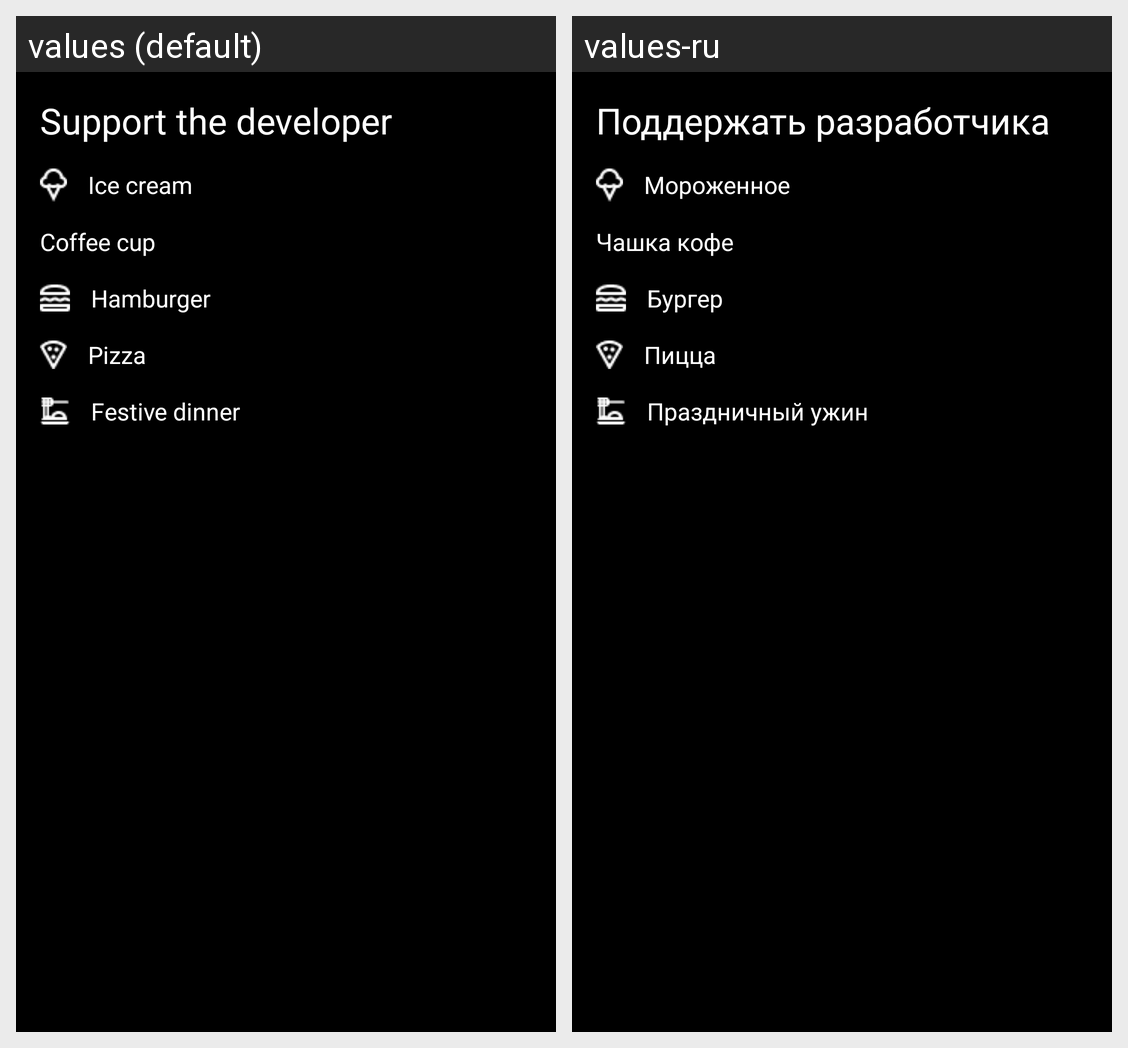

Locale-by-locale string values for the Android screen shown in this grid:
Android screen res/layout/bottom_sheet_dialog_support.xml rendered under 2 locales, left to right: values (default), values-ru. Device: Nexus 5 (rendered at 1080×1920; each locale shown at half size, 540×960, under a caption strip naming it); theme Theme.MirrorApp.NoActionBar.
Strings drawn on this screen, with the default value and each locale's value (text and hints the layout hard-codes, and strings that could not be matched under every locale, appear in the picture but are not listed):

bsd_title
  values: Support the developer
  values-ru: Поддержать разработчика

bsd_icecream
  values: Ice cream
  values-ru: Мороженное

bsd_cup
  values: Coffee cup
  values-ru: Чашка кофе

bsd_burger
  values: Hamburger
  values-ru: Бургер

bsd_pizza
  values: Pizza
  values-ru: Пицца

bsd_dinner
  values: Festive dinner
  values-ru: Праздничный ужин
